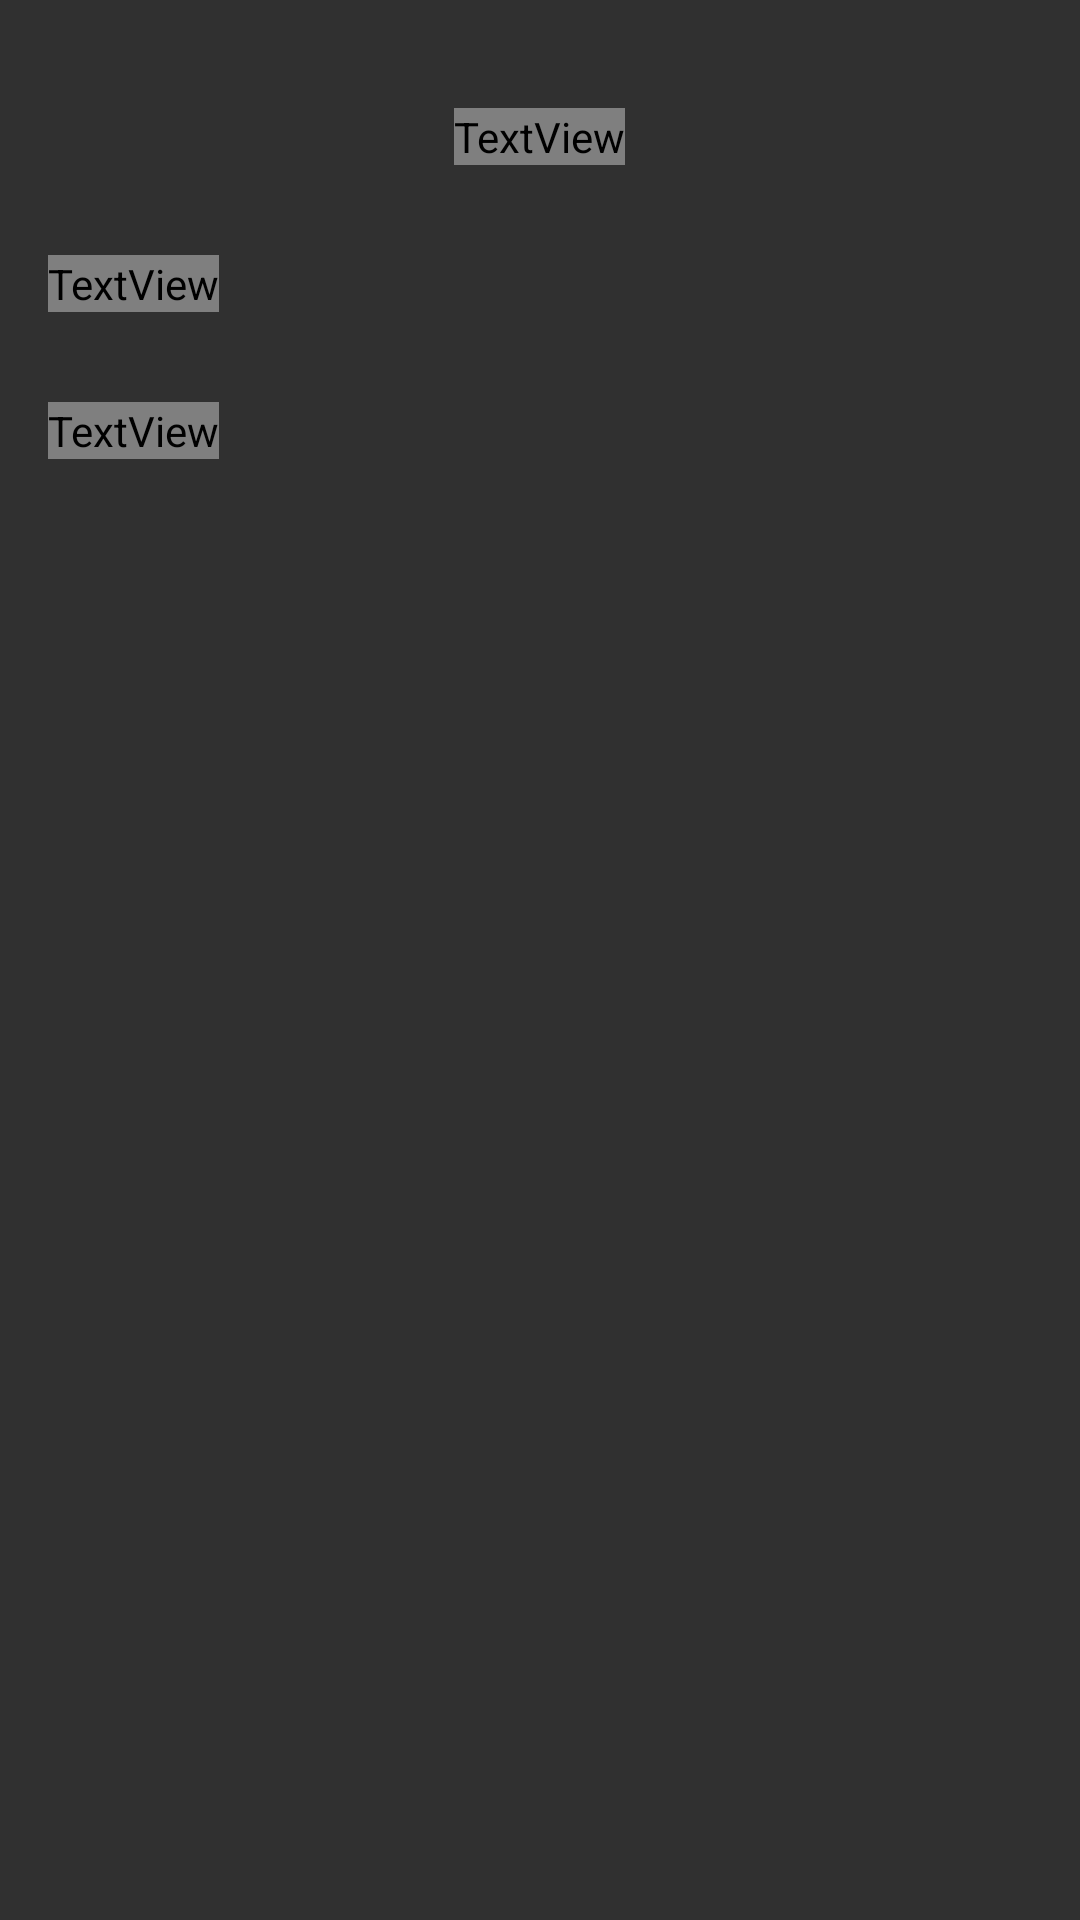

Android layout source for this screen:
<!-- AndroidManifest.xml: application theme Theme.AppCompat -->
<!-- res/layout/activity_home_events.xml -->
<LinearLayout xmlns:android="http://schemas.android.com/apk/res/android"
    android:layout_width="match_parent"
    android:layout_height="match_parent"
    xmlns:app="http://schemas.android.com/apk/res-auto"
    android:orientation="vertical"
    android:padding="16dp"
    android:background="?attr/colorBackground">

    <TextView
        android:id="@+id/tv_home_events_title"
        android:layout_width="wrap_content"
        android:layout_height="wrap_content"
        android:text="@string/dicoding_event"
        android:textSize="20sp"
        android:textStyle="bold"
        android:textColor="?attr/colorText"
        android:layout_marginTop="20dp"
        android:layout_gravity="center"
        android:layout_marginBottom="30dp"
        app:layout_constraintStart_toStartOf="parent"
        app:layout_constraintEnd_toEndOf="parent"
        app:layout_constraintTop_toTopOf="parent"/>

    <TextView
        android:id="@+id/tv_active_events_title"
        android:layout_width="wrap_content"
        android:layout_height="wrap_content"
        android:text="@string/active_events"
        android:textSize="20sp"
        android:textStyle="bold"
        android:textColor="?attr/colorText"
        app:layout_constraintTop_toBottomOf="@id/tv_home_events_title"/>

    <androidx.recyclerview.widget.RecyclerView
        android:id="@+id/recycler_view_active_events"
        android:layout_width="match_parent"
        android:layout_height="wrap_content"
        android:layout_marginTop="10dp"
        android:nestedScrollingEnabled="false" />

    <TextView
        android:id="@+id/tv_completed_events_title"
        android:layout_width="wrap_content"
        android:layout_height="wrap_content"
        android:text="@string/completed_events"
        android:textSize="20sp"
        android:textStyle="bold"
        android:textColor="?attr/colorText"
        android:layout_marginTop="20dp" />

    <androidx.recyclerview.widget.RecyclerView
        android:id="@+id/recycler_view_completed_events"
        android:layout_width="match_parent"
        android:layout_height="0dp"
        android:layout_marginTop="10dp"
        android:layout_weight="1"
        android:nestedScrollingEnabled="false" />

    <ProgressBar
        android:id="@+id/progressBar"
        android:layout_width="wrap_content"
        android:layout_height="wrap_content"
        android:visibility="gone"
        android:layout_gravity="center"
        android:indeterminateTint="?attr/colorPrimary"/>
</LinearLayout>
<!-- resources referenced by this layout -->
<resources>
  <string name="active_events">Active Events</string>
  <string name="completed_events">Completed Events</string>
  <string name="dicoding_event">Dicoding Event</string>
</resources>
